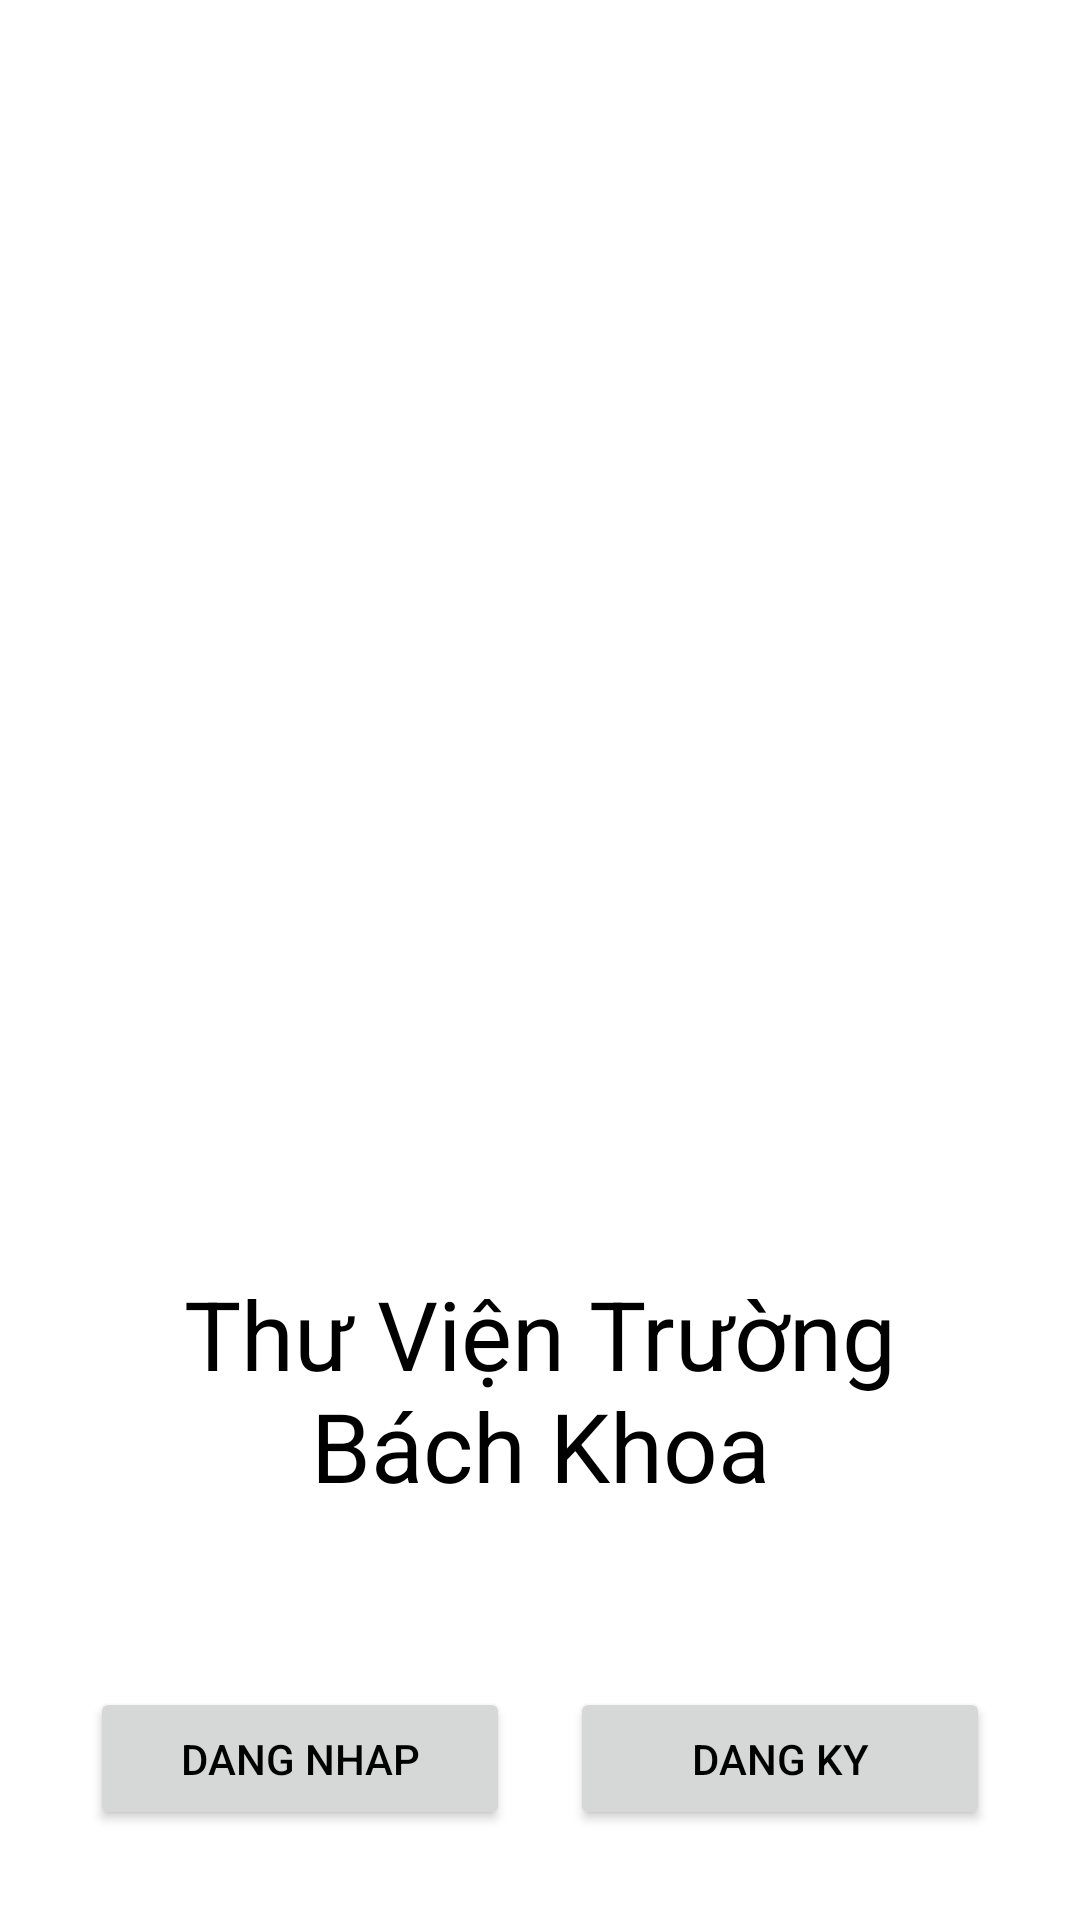

Here is an Android app screen rendered from its layout file. Give the layout XML and the strings, colors and styles it references.
<!-- AndroidManifest.xml: application theme Theme.CKQLTV -->
<!-- res/layout/activity_main.xml -->
<?xml version="1.0" encoding="utf-8"?>
<LinearLayout xmlns:android="http://schemas.android.com/apk/res/android"
    xmlns:app="http://schemas.android.com/apk/res-auto"
    xmlns:tools="http://schemas.android.com/tools"
    android:layout_width="match_parent"
    android:layout_height="match_parent"
    tools:context=".Vieww.MainActivity"
    android:orientation="vertical"
    android:padding="30dp"
    android:background="@color/white"
    >

    <ImageView
        android:layout_width="390dp"
        android:layout_height="200dp"
        android:layout_gravity="center"
        android:layout_marginTop="60dp"

        />

    <TextView
        android:layout_width="wrap_content"
        android:layout_height="wrap_content"
        android:layout_gravity="center"
        android:layout_marginTop="80dp"

        android:textAlignment="center"
        android:textColor="@color/black"
        android:textSize="32sp" />
    <TextView
        android:layout_width="wrap_content"
        android:layout_height="wrap_content"
        android:layout_gravity="center"
        android:layout_marginTop="10dp"

        android:text="Thư Viện Trường Bách Khoa"
        android:textAlignment="center"
        android:textColor="@color/black"
        android:textSize="32sp" />

    <TextView
        android:layout_width="wrap_content"
        android:layout_height="wrap_content"
        android:layout_gravity="center"


        android:textColor="@color/black" />
    <LinearLayout
        android:layout_width="match_parent"
        android:layout_height="wrap_content"
        android:layout_marginTop="40dp"
        >

        <Button
            android:id="@+id/btn_login"
            android:text="Dang Nhap"
            android:layout_width="0dp"
            android:layout_height="wrap_content"
            android:layout_marginRight="10dp"
            android:layout_weight="1"


            android:textColor="@color/black"

            android:onClick="callLoginFromWel"
            android:transitionName="transition_login"

            />

        <Button
            android:id="@+id/btn_signup"
            android:layout_width="0dp"
            android:text="Dang Ky"
            android:layout_height="wrap_content"
            android:layout_marginLeft="10dp"
            android:layout_weight="1"


            android:textColor="@color/black"

            android:onClick="callSignUpFromWel"
            android:transitionName="transition_signup"/>

    </LinearLayout>

    <Button
        android:layout_width="match_parent"
        android:layout_height="wrap_content"
        android:layout_marginTop="10dp"
        android:background="@color/white"

        android:textColor="@color/black"
        app:backgroundTint="@color/white"
        style="@style/Widget.AppCompat.Button.Borderless"/>

</LinearLayout>
<!-- resources referenced by this layout -->
<resources>
  <style name="Theme.CKQLTV" parent="Theme.MaterialComponents.DayNight.DarkActionBar">
          
          <item name="colorPrimary">@color/purple_500</item>
          <item name="colorPrimaryVariant">@color/purple_700</item>
          <item name="colorOnPrimary">@color/white</item>
          
          <item name="colorSecondary">@color/teal_200</item>
          <item name="colorSecondaryVariant">@color/teal_700</item>
          <item name="colorOnSecondary">@color/black</item>
          
          <item name="android:statusBarColor" tools:targetApi="l">?attr/colorPrimaryVariant</item>
          
      </style>
  <!-- not gathered from this repository: default colours our renderer supplied (Android Studio template values) -->
  <color name="purple_500">#FF6200EE</color>
  <color name="purple_700">#FF3700B3</color>
  <color name="teal_200">#FF03DAC5</color>
  <color name="teal_700">#FF018786</color>
  <color name="black">#FF000000</color>
  <color name="white">#FFFFFFFF</color>
</resources>
